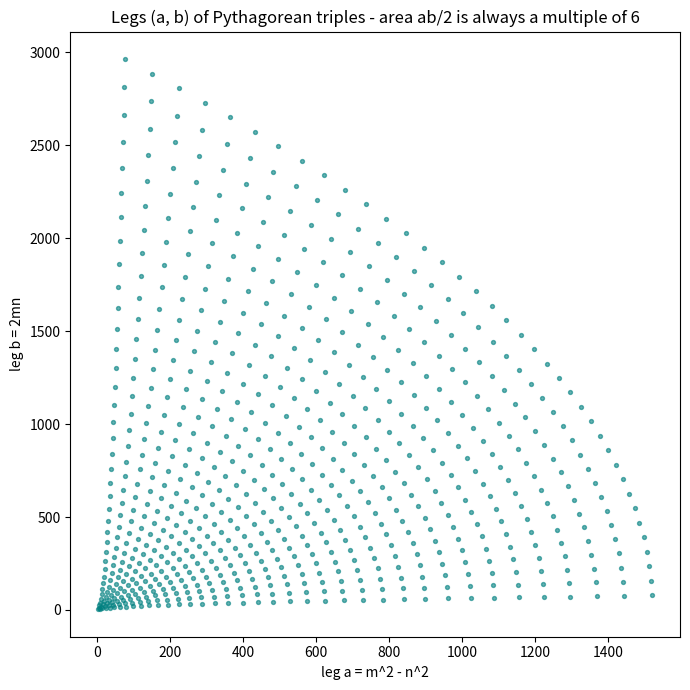

Source code (Python):
import matplotlib.pyplot as plt

# Scatter the legs (a, b) of parametrized Pythagorean triples, colored by
# whether the area ab/2 is (always) divisible by 6.
xs, ys = [], []
for m in range(2, 40):
    for n in range(1, m):
        a, b = m * m - n * n, 2 * m * n
        xs.append(a); ys.append(b)

plt.figure(figsize=(7, 7))
plt.scatter(xs, ys, s=8, c="teal", alpha=0.6)
plt.title("Legs (a, b) of Pythagorean triples - area ab/2 is always a multiple of 6")
plt.xlabel("leg a = m^2 - n^2"); plt.ylabel("leg b = 2mn")
plt.tight_layout(); plt.savefig("triple_legs.png", dpi=140)
print("saved triple_legs.png")
